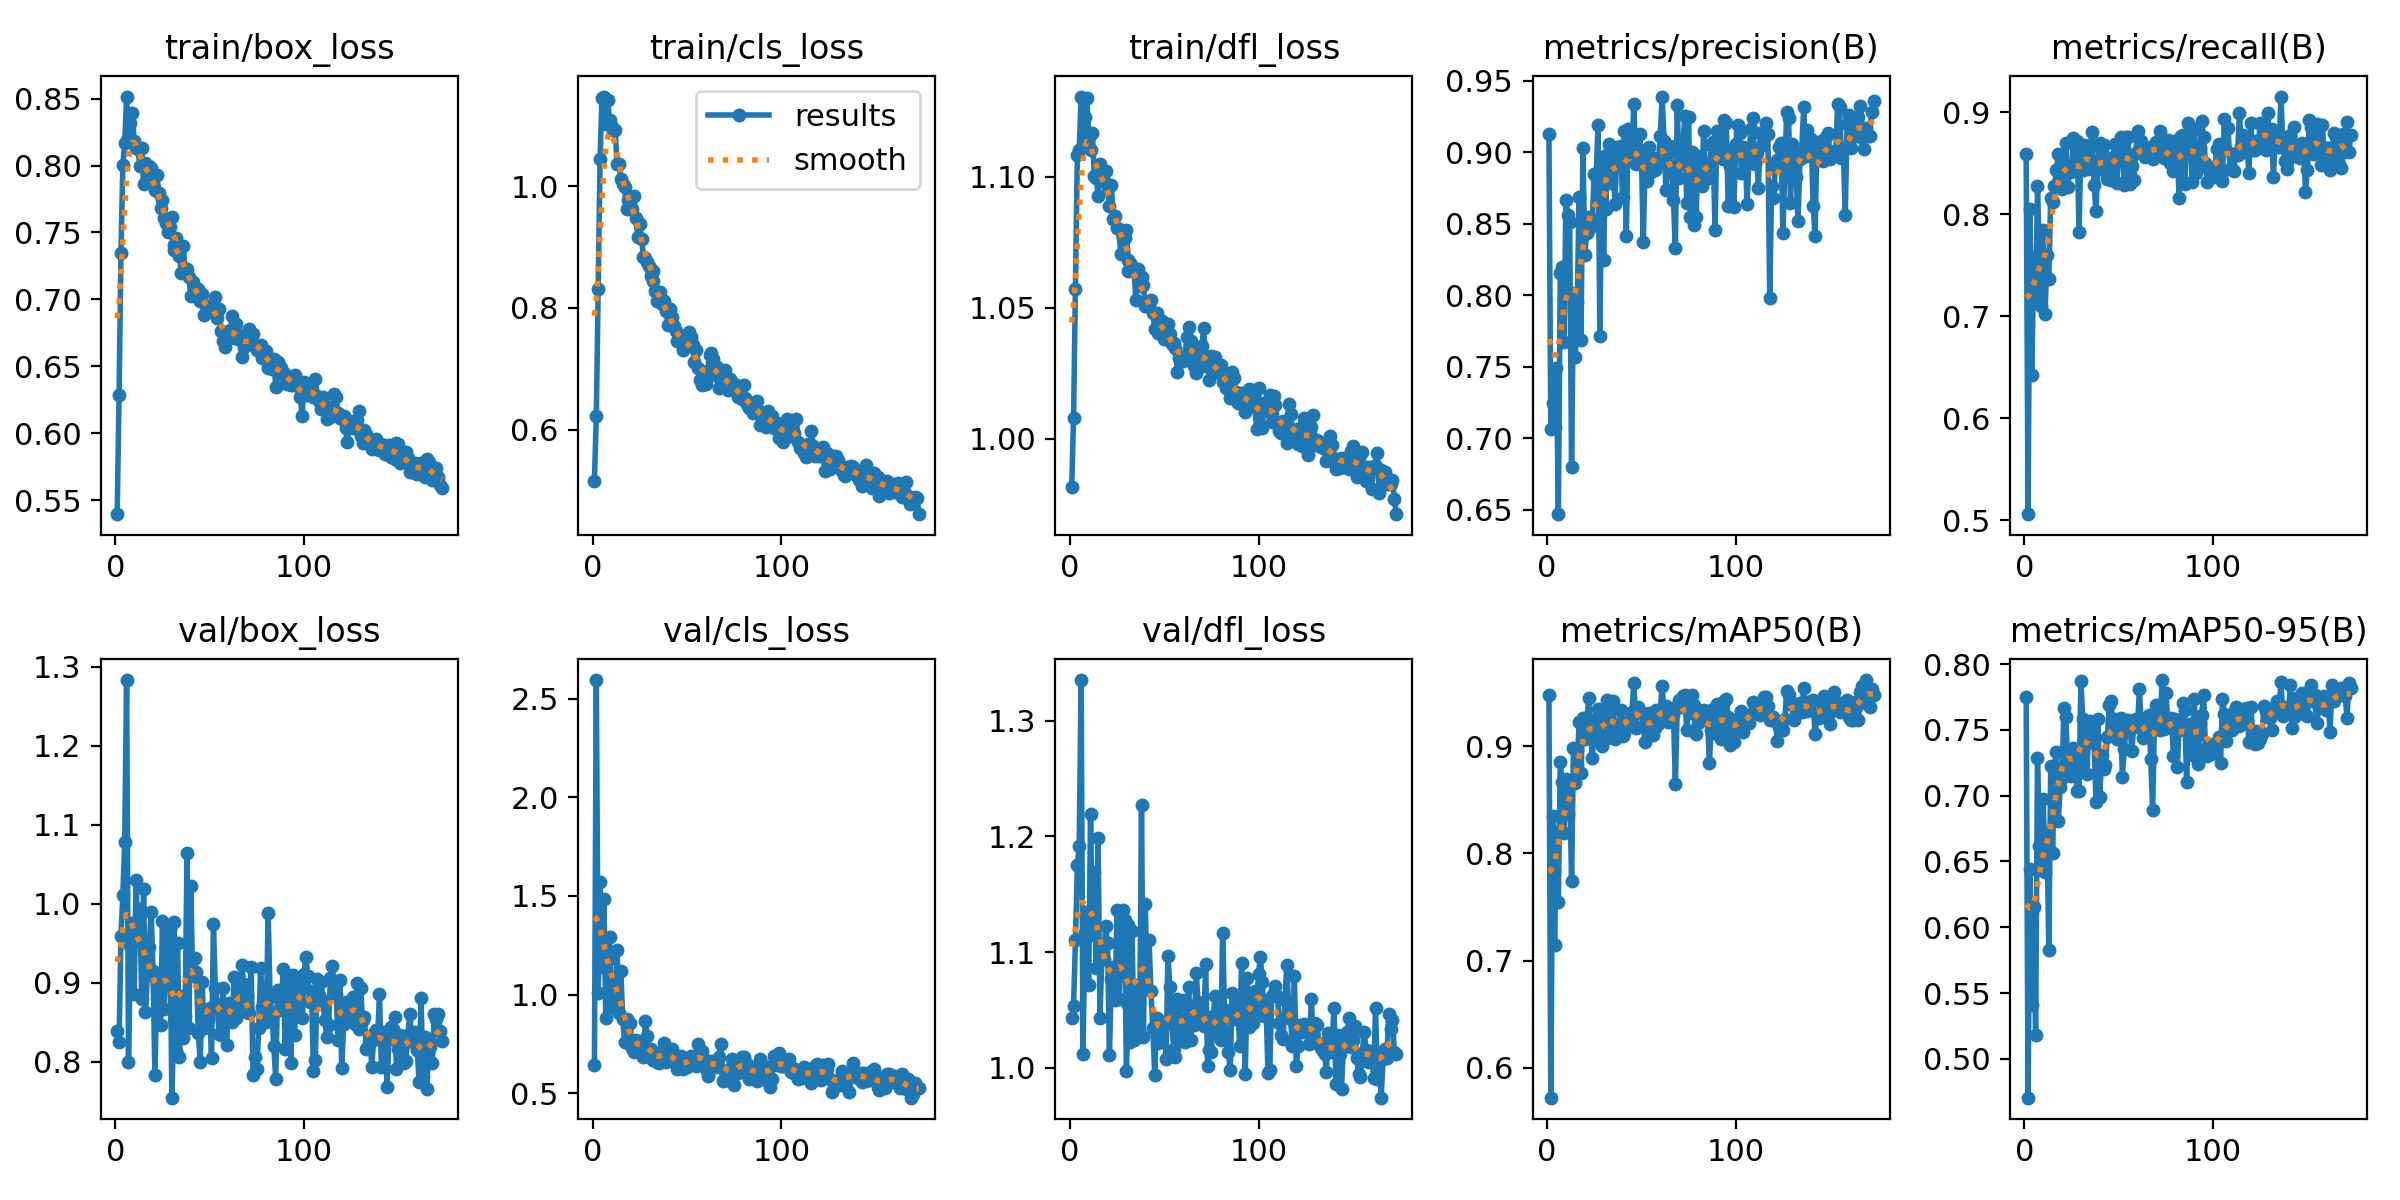

Values plotted in this chart, from the file beside it:
epoch, train/box_loss, train/cls_loss, train/dfl_loss, metrics/precision(B), metrics/recall(B), metrics/mAP50(B), metrics/mAP50-95(B), val/box_loss, val/cls_loss, val/dfl_loss, lr/pg0, lr/pg1, lr/pg2
1, 0.5396, 0.5161, 0.9816, 0.913, 0.8594, 0.9479, 0.7752, 0.8386, 0.6433, 1.043, 0.003298, 0.003298, 0.003298
2, 0.6286, 0.6232, 1.008, 0.7066, 0.506, 0.572, 0.4706, 0.8249, 2.595, 1.054, 0.006618, 0.006618, 0.006618
3, 0.7347, 0.8304, 1.057, 0.7249, 0.8051, 0.8348, 0.6445, 0.9596, 1.007, 1.11, 0.009926, 0.009926, 0.009926
4, 0.8002, 1.044, 1.108, 0.7076, 0.6421, 0.7145, 0.5408, 1.011, 1.568, 1.175, 0.009941, 0.009941, 0.009941
5, 0.817, 1.145, 1.11, 0.7494, 0.7578, 0.8198, 0.6156, 1.078, 1.142, 1.191, 0.009921, 0.009921, 0.009921
6, 0.8515, 1.147, 1.131, 0.6469, 0.7151, 0.7542, 0.5181, 1.283, 1.485, 1.335, 0.009901, 0.009901, 0.009901
7, 0.8209, 1.101, 1.112, 0.8154, 0.8275, 0.8855, 0.7288, 0.7993, 0.882, 1.012, 0.009881, 0.009881, 0.009881
8, 0.8319, 1.141, 1.123, 0.8201, 0.7581, 0.8665, 0.662, 0.9464, 1.175, 1.117, 0.009861, 0.009861, 0.009861
9, 0.8393, 1.108, 1.13, 0.7673, 0.7097, 0.8192, 0.6433, 0.9754, 1.293, 1.135, 0.009842, 0.009842, 0.009842
10, 0.8185, 1.1, 1.115, 0.8664, 0.7849, 0.8694, 0.6978, 0.8861, 0.9342, 1.071, 0.009822, 0.009822, 0.009822
11, 0.813, 1.092, 1.11, 0.856, 0.7021, 0.8372, 0.6419, 1.03, 1.064, 1.22, 0.009802, 0.009802, 0.009802
12, 0.8122, 1.092, 1.117, 0.8512, 0.7603, 0.8651, 0.6717, 0.9586, 0.9768, 1.115, 0.009782, 0.009782, 0.009782
13, 0.8, 1.037, 1.1, 0.68, 0.7368, 0.7742, 0.583, 0.9936, 1.226, 1.169, 0.009762, 0.009762, 0.009762
14, 0.8131, 1.037, 1.1, 0.8014, 0.8159, 0.8982, 0.7224, 0.8792, 0.9039, 1.086, 0.009743, 0.009743, 0.009743
15, 0.7859, 1.011, 1.093, 0.7572, 0.8124, 0.8661, 0.6564, 1.019, 1.119, 1.198, 0.009723, 0.009723, 0.009723
16, 0.802, 1.003, 1.105, 0.7952, 0.8279, 0.8825, 0.7221, 0.8632, 0.8738, 1.043, 0.009703, 0.009703, 0.009703
17, 0.7893, 0.9988, 1.101, 0.8686, 0.8433, 0.9224, 0.733, 0.9093, 0.7605, 1.095, 0.009683, 0.009683, 0.009683
18, 0.8, 0.962, 1.098, 0.7685, 0.8595, 0.8755, 0.6805, 0.9454, 0.8751, 1.094, 0.009663, 0.009663, 0.009663
19, 0.798, 0.9772, 1.102, 0.9032, 0.8361, 0.9264, 0.7063, 0.989, 0.756, 1.123, 0.009644, 0.009644, 0.009644
20, 0.7852, 0.9816, 1.096, 0.8285, 0.8243, 0.9065, 0.7135, 0.9148, 0.8561, 1.108, 0.009624, 0.009624, 0.009624
21, 0.7815, 0.9615, 1.089, 0.8435, 0.8421, 0.9203, 0.7663, 0.7835, 0.7291, 1.011, 0.009604, 0.009604, 0.009604
22, 0.7926, 0.983, 1.097, 0.8545, 0.8695, 0.9446, 0.76, 0.8981, 0.7099, 1.077, 0.009584, 0.009584, 0.009584
23, 0.7797, 0.9467, 1.084, 0.8468, 0.8264, 0.9203, 0.7239, 0.9011, 0.7692, 1.087, 0.009564, 0.009564, 0.009564
24, 0.7681, 0.916, 1.085, 0.8536, 0.8467, 0.8889, 0.7155, 0.8459, 0.745, 1.058, 0.009545, 0.009545, 0.009545
25, 0.774, 0.9378, 1.081, 0.8851, 0.8413, 0.9242, 0.7151, 0.9779, 0.7393, 1.136, 0.009525, 0.009525, 0.009525
26, 0.7605, 0.913, 1.08, 0.8828, 0.8743, 0.9131, 0.736, 0.8673, 0.7034, 1.059, 0.009505, 0.009505, 0.009505
27, 0.7571, 0.884, 1.071, 0.9191, 0.8498, 0.9346, 0.7273, 0.9275, 0.6853, 1.099, 0.009485, 0.009485, 0.009485
28, 0.7507, 0.8819, 1.077, 0.7718, 0.872, 0.9041, 0.7034, 0.9712, 0.8661, 1.136, 0.009465, 0.009465, 0.009465
29, 0.7538, 0.8747, 1.077, 0.8914, 0.7826, 0.9, 0.7036, 0.9662, 0.7887, 1.128, 0.009446, 0.009446, 0.009446
30, 0.7615, 0.8681, 1.079, 0.8246, 0.8657, 0.9312, 0.7871, 0.7546, 0.6815, 0.9973, 0.009426, 0.009426, 0.009426
31, 0.7405, 0.8517, 1.068, 0.8981, 0.843, 0.9313, 0.7581, 0.8529, 0.6864, 1.054, 0.009406, 0.009406, 0.009406
32, 0.7462, 0.8601, 1.067, 0.8962, 0.846, 0.9073, 0.7432, 0.8134, 0.6698, 1.022, 0.009386, 0.009386, 0.009386
31, 0.737, 0.8642, 1.064, 0.8604, 0.8601, 0.9267, 0.7239, 0.9765, 0.7217, 1.123, 0.009406, 0.009406, 0.009406
32, 0.7376, 0.8445, 1.067, 0.8965, 0.8681, 0.9433, 0.7561, 0.8711, 0.6692, 1.073, 0.009386, 0.009386, 0.009386
33, 0.7386, 0.8273, 1.064, 0.9055, 0.8563, 0.9244, 0.7163, 0.9507, 0.6874, 1.118, 0.009366, 0.009366, 0.009366
34, 0.7321, 0.8118, 1.065, 0.8785, 0.8443, 0.9146, 0.7418, 0.8058, 0.6586, 1.024, 0.009347, 0.009347, 0.009347
35, 0.7197, 0.8172, 1.053, 0.8942, 0.8668, 0.9425, 0.757, 0.8834, 0.654, 1.072, 0.009327, 0.009327, 0.009327
36, 0.7398, 0.8264, 1.065, 0.8639, 0.8805, 0.9072, 0.7499, 0.8297, 0.7045, 1.041, 0.009307, 0.009307, 0.009307
37, 0.7227, 0.8068, 1.058, 0.9037, 0.8285, 0.9145, 0.7401, 0.8574, 0.7026, 1.028, 0.009287, 0.009287, 0.009287
38, 0.7227, 0.8108, 1.062, 0.8981, 0.803, 0.9177, 0.6948, 1.064, 0.7533, 1.227, 0.009267, 0.009267, 0.009267
39, 0.7166, 0.7949, 1.059, 0.9043, 0.8502, 0.9343, 0.7583, 0.8433, 0.6579, 1.027, 0.009248, 0.009248, 0.009248
40, 0.7022, 0.7723, 1.051, 0.8691, 0.8694, 0.9097, 0.699, 1.022, 0.6888, 1.141, 0.009228, 0.009228, 0.009228
41, 0.7127, 0.7982, 1.052, 0.915, 0.8636, 0.9121, 0.7309, 0.9087, 0.7037, 1.069, 0.009208, 0.009208, 0.009208
42, 0.7026, 0.7853, 1.051, 0.8413, 0.8683, 0.9195, 0.7205, 0.9315, 0.7246, 1.111, 0.009188, 0.009188, 0.009188
43, 0.7086, 0.7707, 1.053, 0.9164, 0.8423, 0.9224, 0.7235, 0.9133, 0.6831, 1.066, 0.009168, 0.009168, 0.009168
44, 0.7081, 0.7623, 1.048, 0.9002, 0.8343, 0.9239, 0.7448, 0.8359, 0.6651, 1.034, 0.009149, 0.009149, 0.009149
45, 0.6985, 0.7464, 1.042, 0.9029, 0.8492, 0.9318, 0.7687, 0.8002, 0.6244, 0.9939, 0.009129, 0.009129, 0.009129
46, 0.7043, 0.7493, 1.048, 0.9339, 0.8333, 0.9592, 0.7718, 0.9013, 0.6254, 1.043, 0.009109, 0.009109, 0.009109
47, 0.6881, 0.7431, 1.04, 0.8918, 0.8565, 0.9173, 0.7494, 0.8424, 0.6859, 1.021, 0.009089, 0.009089, 0.009089
48, 0.6952, 0.7313, 1.043, 0.8953, 0.8687, 0.9368, 0.7586, 0.8614, 0.6244, 1.03, 0.009069, 0.009069, 0.009069
49, 0.6947, 0.7379, 1.045, 0.913, 0.8305, 0.9319, 0.7427, 0.8544, 0.6347, 1.034, 0.00905, 0.00905, 0.00905
50, 0.6953, 0.7457, 1.038, 0.8979, 0.8682, 0.9318, 0.7517, 0.8675, 0.6315, 1.037, 0.00903, 0.00903, 0.00903
51, 0.6956, 0.7602, 1.042, 0.8374, 0.8754, 0.9187, 0.7589, 0.8052, 0.6791, 1.008, 0.00901, 0.00901, 0.00901
52, 0.6903, 0.7517, 1.044, 0.8957, 0.8562, 0.904, 0.7145, 0.9738, 0.6886, 1.097, 0.00899, 0.00899, 0.00899
53, 0.7017, 0.739, 1.04, 0.8803, 0.8288, 0.9245, 0.7358, 0.8928, 0.6795, 1.07, 0.00897, 0.00897, 0.00897
54, 0.6858, 0.7115, 1.036, 0.904, 0.876, 0.9309, 0.7528, 0.8734, 0.6564, 1.042, 0.008951, 0.008951, 0.008951
55, 0.6931, 0.7307, 1.037, 0.8862, 0.8756, 0.9182, 0.7577, 0.8355, 0.6385, 1.016, 0.008931, 0.008931, 0.008931
56, 0.6767, 0.701, 1.034, 0.8963, 0.8301, 0.9104, 0.7525, 0.8343, 0.7507, 1.009, 0.008911, 0.008911, 0.008911
57, 0.6687, 0.6817, 1.026, 0.8876, 0.8471, 0.9169, 0.7343, 0.8934, 0.7113, 1.059, 0.008891, 0.008891, 0.008891
58, 0.6643, 0.6731, 1.031, 0.8932, 0.8333, 0.9335, 0.7533, 0.8577, 0.7131, 1.052, 0.008871, 0.008871, 0.008871
... 115 more rows
